Run: headless pygame with SDL's dummy video driver; simulated clock (each Clock.tick advances the game by its frame time, no real sleeping); random seed 0; keys injected as events and as key.get_pressed() state; no mouse input.
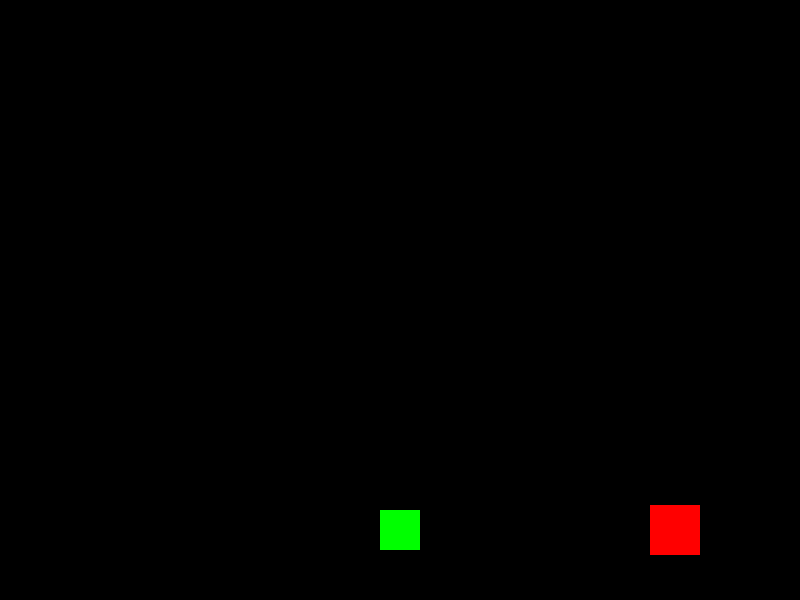
Frame 1 of 4 · flips 1–60 · no input
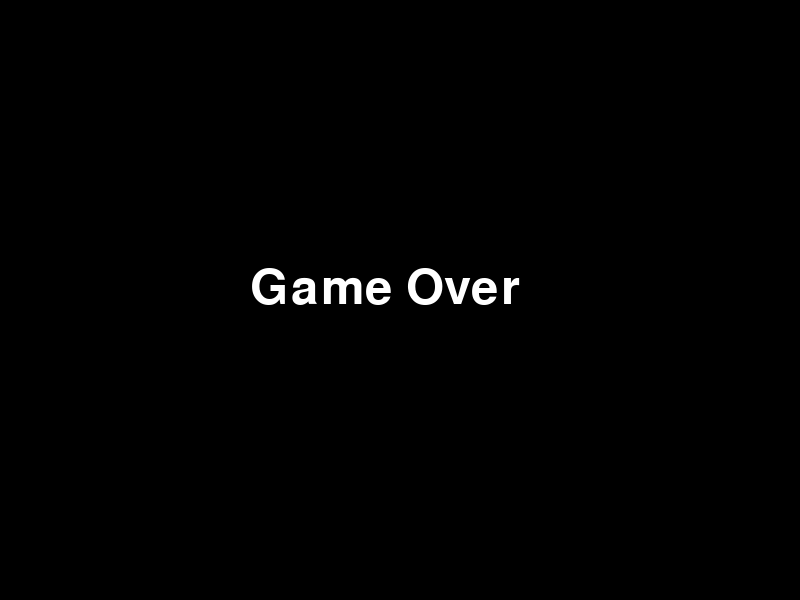
Frame 2 of 4 · flips 61–180 · tapped SPACE, RETURN · held RIGHT (→), D
Frame 3 of 4 · flips 181–300 · held DOWN (↓), S · screen unchanged from frame 2, image omitted
Frame 4 of 4 · flips 301–420 · held LEFT (←), A, UP (↑), W · screen unchanged from frame 3, image omitted

The pygame program that drew these frames:

import pygame
import sys
import random

# Initialize pygame
pygame.init()

# Constants
WIDTH, HEIGHT = 800, 600
GRID_SIZE = 50
FROG_SIZE = 40
FROG_SPEED = 50
OBSTACLE_SPEED = 10
WHITE = (255, 255, 255)
GREEN = (0, 255, 0)
RED = (255, 0, 0)

# Create the game window
screen = pygame.display.set_mode((WIDTH, HEIGHT))
pygame.display.set_caption("Frogger")

# Create a clock to control the frame rate
clock = pygame.time.Clock()

# Initialize game variables
frog_x = WIDTH // 2 - FROG_SIZE // 2
frog_y = HEIGHT - GRID_SIZE - FROG_SIZE
obstacle_x = random.randint(0, WIDTH - GRID_SIZE)
obstacle_y = random.randint(GRID_SIZE, HEIGHT - GRID_SIZE)
game_over = False

def draw_frog(x, y):
    pygame.draw.rect(screen, GREEN, (x, y, FROG_SIZE, FROG_SIZE))

def draw_obstacle(x, y):
    pygame.draw.rect(screen, RED, (x, y, GRID_SIZE, GRID_SIZE))

def check_collision():
    global frog_x, frog_y, obstacle_x, obstacle_y
    if (
        frog_x + FROG_SIZE >= obstacle_x
        and frog_x <= obstacle_x + GRID_SIZE
        and frog_y + FROG_SIZE >= obstacle_y
        and frog_y <= obstacle_y + GRID_SIZE
    ):
        return True
    return False

def main():
    global frog_x, frog_y, game_over, obstacle_x, obstacle_y

    while True:
        for event in pygame.event.get():
            if event.type == pygame.QUIT:
                pygame.quit()
                sys.exit()

            if not game_over:
                if event.type == pygame.KEYDOWN:
                    if event.key == pygame.K_UP and frog_y > 0:
                        frog_y -= FROG_SPEED
                    elif event.key == pygame.K_DOWN and frog_y < HEIGHT - GRID_SIZE - FROG_SIZE:
                        frog_y += FROG_SPEED
                    elif event.key == pygame.K_LEFT and frog_x > 0:
                        frog_x -= FROG_SPEED
                    elif event.key == pygame.K_RIGHT and frog_x < WIDTH - FROG_SIZE:
                        frog_x += FROG_SPEED

        if not game_over:
            obstacle_x -= OBSTACLE_SPEED
            if obstacle_x < -GRID_SIZE:
                obstacle_x = WIDTH
                obstacle_y = random.randint(GRID_SIZE, HEIGHT - GRID_SIZE)

            if check_collision():
                game_over = True

        screen.fill((0, 0, 0))

        if not game_over:
            draw_frog(frog_x, frog_y)
            draw_obstacle(obstacle_x, obstacle_y)
        else:
            font = pygame.font.Font(None, 72)
            game_over_text = font.render("Game Over", True, WHITE)
            screen.blit(game_over_text, (WIDTH // 2 - 150, HEIGHT // 2 - 36))

        pygame.display.flip()
        clock.tick(60)

if __name__ == "__main__":
    main()
